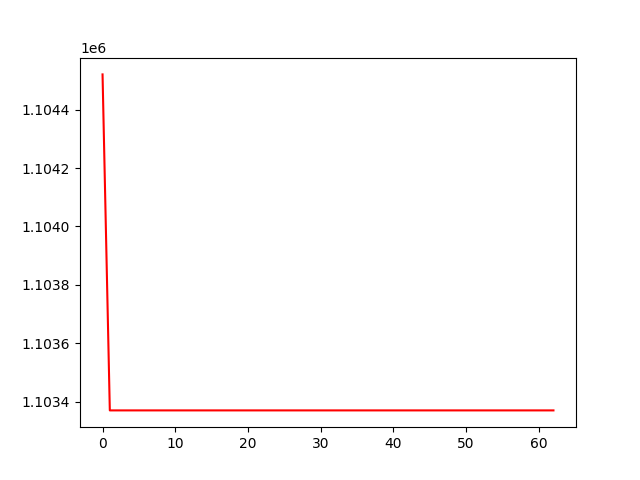

Source data for this figure (header and first rows):
, 0
0, 1104521
1, 1103370
2, 1103370
3, 1103370
4, 1103370
5, 1103370
6, 1103370
7, 1103370
8, 1103370
9, 1103370
10, 1103370
11, 1103370
12, 1103370
13, 1103370
14, 1103370
15, 1103370
16, 1103370
17, 1103370
18, 1103370
19, 1103370
20, 1103370
21, 1103370
22, 1103370
23, 1103370
24, 1103370
25, 1103370
26, 1103370
27, 1103370
28, 1103370
29, 1103370
30, 1103370
31, 1103370
32, 1103370
33, 1103370
34, 1103370
35, 1103370
36, 1103370
37, 1103370
38, 1103370
39, 1103370
40, 1103370
41, 1103370
42, 1103370
43, 1103370
44, 1103370
45, 1103370
46, 1103370
47, 1103370
48, 1103370
49, 1103370
50, 1103370
51, 1103370
52, 1103370
53, 1103370
54, 1103370
55, 1103370
56, 1103370
57, 1103370
58, 1103370
59, 1103370
... 3 more rows
